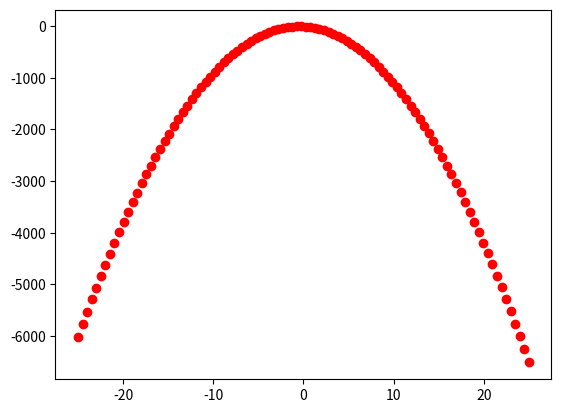

Write the Python code that produced this figure.
import numpy as np
import matplotlib.pyplot as plt

a = np.arange(-10, 11, 1)
b = np.arange(-10, 11, 1)
c = np.arange(-10, 11, 1)

x = np.linspace(-25, 25, 100)
a, b, c = np.meshgrid(a, b, c, indexing='ij')
y = -10*x**2 + -10*x + -10
plt.plot(x, y, 'ro')
print(a, b, c)